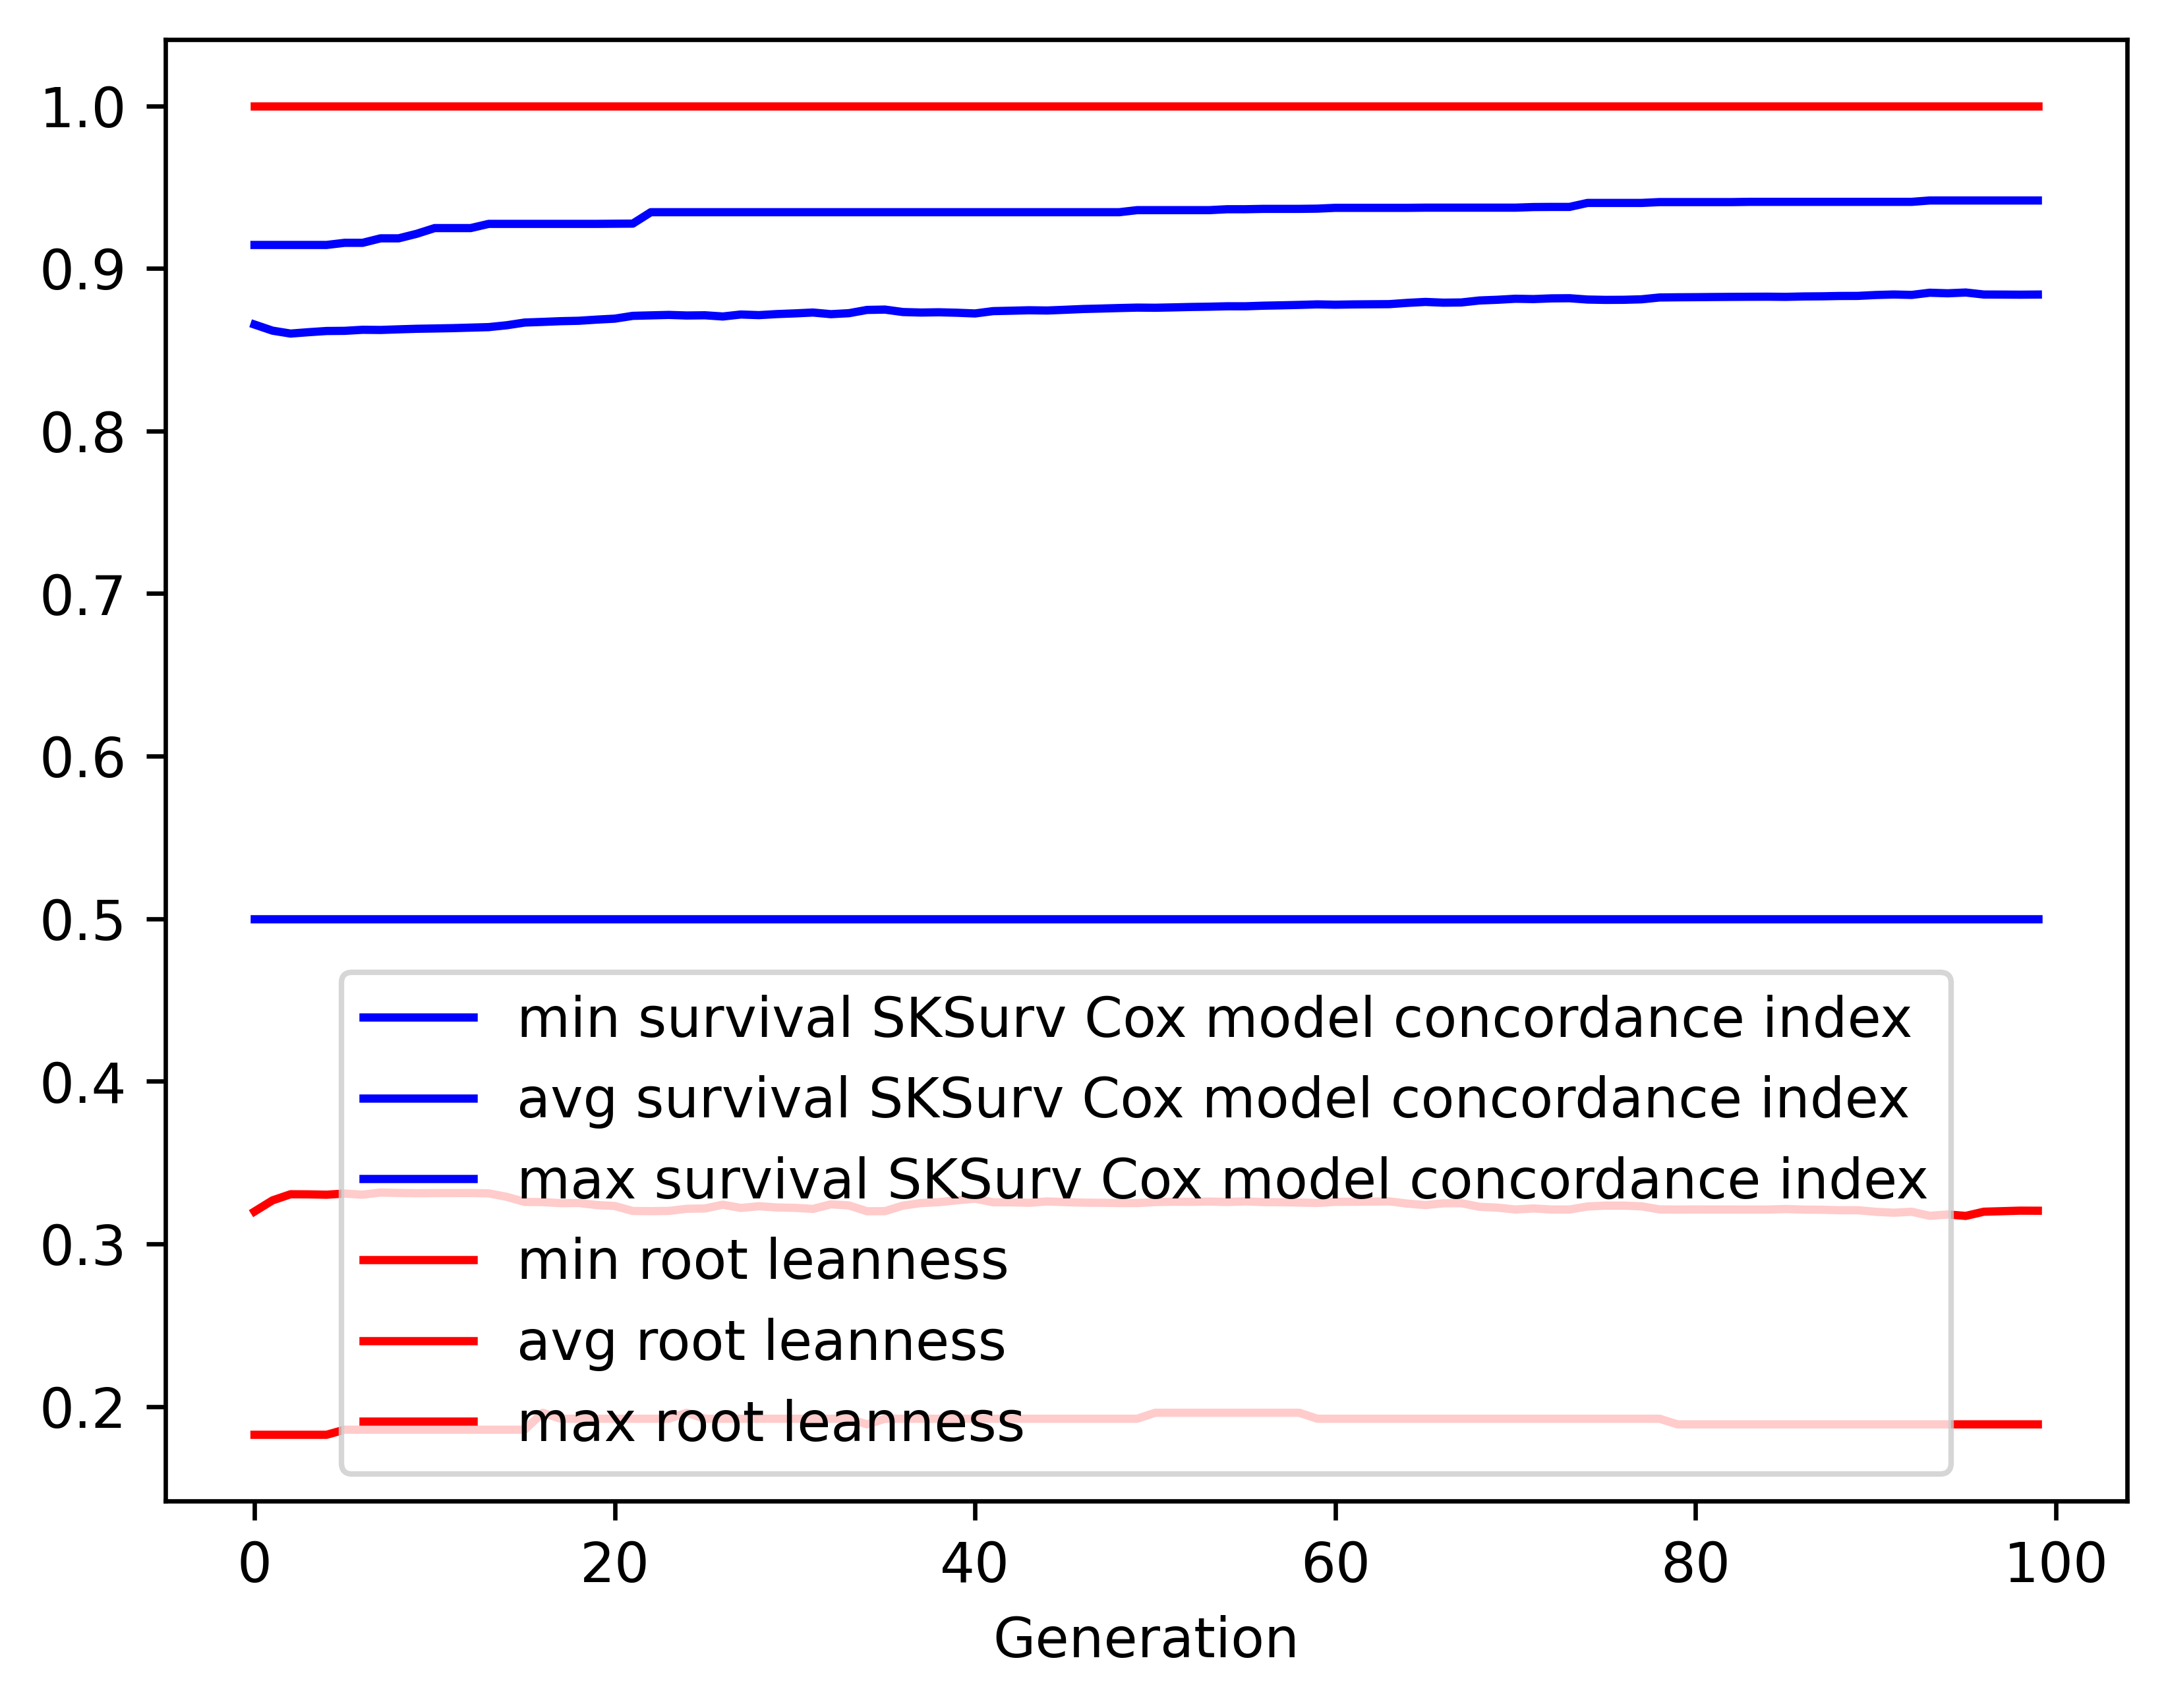

Values plotted in this chart, from the file beside it:
gen, evals, gen_feats, explored, survival SKSurv Cox model concordance in…, survival SKSurv Cox model concordance in…, survival SKSurv Cox model concordance in…, survival SKSurv Cox model concordance in…, root leanness_min, root leanness_avg, root leanness_max, root leanness_std
0, 0, 127, 127, 0.5, 0.8655, 0.9144, 0.05572, 0.1826, 0.3199, 1.0, 0.1197
1, 383, 324, 352, 0.5, 0.8617, 0.9144, 0.06311, 0.1826, 0.3268, 1.0, 0.1274
2, 379, 344, 573, 0.5, 0.8599, 0.9144, 0.06666, 0.1826, 0.3305, 1.0, 0.1316
3, 399, 369, 810, 0.5, 0.8608, 0.9144, 0.06453, 0.1826, 0.3305, 1.0, 0.1316
4, 377, 347, 1026, 0.5, 0.8615, 0.9144, 0.06299, 0.1826, 0.3302, 1.0, 0.1317
5, 371, 368, 1247, 0.5, 0.8616, 0.9157, 0.06292, 0.1857, 0.3309, 1.0, 0.1312
6, 368, 351, 1448, 0.5, 0.8622, 0.9157, 0.06232, 0.1857, 0.3302, 1.0, 0.1316
7, 377, 378, 1653, 0.5, 0.8621, 0.9185, 0.06195, 0.1857, 0.3316, 1.0, 0.1308
8, 381, 391, 1859, 0.5, 0.8625, 0.9185, 0.0618, 0.1857, 0.3313, 1.0, 0.1309
9, 367, 375, 2041, 0.5, 0.8629, 0.9213, 0.06182, 0.1857, 0.3312, 1.0, 0.1311
10, 358, 351, 2189, 0.5, 0.863, 0.9248, 0.06183, 0.1857, 0.3313, 1.0, 0.131
11, 359, 407, 2385, 0.5, 0.8633, 0.9248, 0.06192, 0.1857, 0.3313, 1.0, 0.131
12, 391, 426, 2587, 0.5, 0.8636, 0.9248, 0.06199, 0.1857, 0.3313, 1.0, 0.131
13, 379, 400, 2748, 0.5, 0.8639, 0.9274, 0.06214, 0.1857, 0.3311, 1.0, 0.1311
14, 376, 410, 2930, 0.5, 0.865, 0.9274, 0.06232, 0.1857, 0.3289, 1.0, 0.1315
15, 357, 348, 3064, 0.5, 0.8667, 0.9274, 0.06179, 0.1857, 0.3258, 1.0, 0.1309
16, 370, 405, 3220, 0.5, 0.8671, 0.9274, 0.06198, 0.1961, 0.3257, 1.0, 0.1309
17, 370, 381, 3364, 0.5, 0.8675, 0.9274, 0.06196, 0.1925, 0.325, 1.0, 0.1314
18, 388, 448, 3514, 0.5, 0.8678, 0.9274, 0.06201, 0.1925, 0.3251, 1.0, 0.1314
19, 384, 436, 3666, 0.5, 0.8685, 0.9274, 0.06211, 0.1925, 0.3239, 1.0, 0.1318
20, 391, 423, 3807, 0.5, 0.8691, 0.9275, 0.06229, 0.1925, 0.3233, 1.0, 0.132
21, 392, 409, 3951, 0.5, 0.8708, 0.9275, 0.06146, 0.1925, 0.3202, 1.0, 0.1306
22, 381, 435, 4087, 0.5, 0.8711, 0.9346, 0.06157, 0.1925, 0.3201, 1.0, 0.1306
23, 405, 423, 4221, 0.5, 0.8714, 0.9346, 0.0617, 0.1925, 0.3203, 1.0, 0.1305
24, 377, 421, 4340, 0.5, 0.871, 0.9346, 0.06182, 0.1961, 0.3216, 1.0, 0.1304
25, 381, 423, 4470, 0.5, 0.8712, 0.9346, 0.06257, 0.1925, 0.3218, 1.0, 0.1316
26, 373, 412, 4580, 0.5, 0.8704, 0.9346, 0.06276, 0.1925, 0.3241, 1.0, 0.1316
27, 364, 401, 4686, 0.5, 0.8716, 0.9346, 0.06201, 0.1925, 0.3221, 1.0, 0.1305
28, 371, 410, 4809, 0.5, 0.8713, 0.9346, 0.06289, 0.1925, 0.3231, 1.0, 0.1317
29, 391, 401, 4908, 0.5, 0.8719, 0.9346, 0.0623, 0.1925, 0.3224, 1.0, 0.1308
30, 374, 417, 5018, 0.5, 0.8723, 0.9346, 0.06218, 0.1925, 0.3222, 1.0, 0.1309
31, 388, 411, 5139, 0.5, 0.8729, 0.9346, 0.06284, 0.1925, 0.3215, 1.0, 0.1316
32, 374, 407, 5252, 0.5, 0.8718, 0.9346, 0.06329, 0.1925, 0.3243, 1.0, 0.1318
33, 366, 392, 5330, 0.5, 0.8725, 0.9346, 0.06352, 0.1925, 0.3237, 1.0, 0.1321
34, 381, 407, 5414, 0.5, 0.8745, 0.9346, 0.06266, 0.189, 0.3201, 1.0, 0.1307
35, 378, 399, 5488, 0.5, 0.8747, 0.9346, 0.06269, 0.1925, 0.3201, 1.0, 0.1307
36, 382, 421, 5570, 0.5, 0.8732, 0.9346, 0.06408, 0.1925, 0.3235, 1.0, 0.1319
37, 386, 427, 5655, 0.5, 0.8729, 0.9346, 0.06391, 0.1925, 0.3251, 1.0, 0.1313
38, 376, 408, 5735, 0.5, 0.873, 0.9346, 0.06349, 0.1925, 0.3257, 1.0, 0.1309
39, 369, 402, 5821, 0.5, 0.8727, 0.9346, 0.06369, 0.1925, 0.3268, 1.0, 0.1312
40, 361, 411, 5893, 0.5, 0.8723, 0.9346, 0.06487, 0.1925, 0.3278, 1.0, 0.1322
41, 377, 399, 5956, 0.5, 0.8737, 0.9346, 0.06353, 0.1925, 0.3256, 1.0, 0.131
42, 373, 395, 6023, 0.5, 0.874, 0.9346, 0.06362, 0.1925, 0.3256, 1.0, 0.131
43, 377, 440, 6100, 0.5, 0.8742, 0.9346, 0.06377, 0.1925, 0.3253, 1.0, 0.1312
44, 376, 416, 6165, 0.5, 0.8741, 0.9346, 0.06384, 0.1925, 0.3261, 1.0, 0.131
45, 382, 429, 6238, 0.5, 0.8745, 0.9346, 0.06389, 0.1925, 0.3257, 1.0, 0.1309
46, 383, 404, 6288, 0.5, 0.875, 0.9346, 0.06415, 0.1925, 0.3254, 1.0, 0.1312
47, 385, 403, 6357, 0.5, 0.8753, 0.9346, 0.06423, 0.1925, 0.3253, 1.0, 0.1312
48, 374, 387, 6418, 0.5, 0.8756, 0.9346, 0.06437, 0.1925, 0.3251, 1.0, 0.1313
49, 391, 415, 6490, 0.5, 0.8759, 0.9358, 0.06442, 0.1925, 0.3251, 1.0, 0.1311
50, 388, 406, 6539, 0.5, 0.8758, 0.9358, 0.06447, 0.1961, 0.3257, 1.0, 0.1309
51, 375, 411, 6584, 0.5, 0.876, 0.9358, 0.06455, 0.1961, 0.3259, 1.0, 0.1307
52, 377, 395, 6637, 0.5, 0.8763, 0.9358, 0.06468, 0.1961, 0.3259, 1.0, 0.1308
53, 369, 369, 6685, 0.5, 0.8764, 0.9358, 0.06463, 0.1961, 0.326, 1.0, 0.1306
54, 371, 378, 6730, 0.5, 0.8767, 0.9364, 0.06479, 0.1961, 0.3258, 1.0, 0.1309
55, 375, 406, 6777, 0.5, 0.8767, 0.9364, 0.06474, 0.1961, 0.3262, 1.0, 0.1306
56, 391, 421, 6822, 0.5, 0.8771, 0.9366, 0.06494, 0.1961, 0.3257, 1.0, 0.1309
57, 390, 414, 6876, 0.5, 0.8773, 0.9366, 0.06501, 0.1961, 0.3256, 1.0, 0.1309
58, 381, 402, 6931, 0.5, 0.8775, 0.9366, 0.06514, 0.1961, 0.3254, 1.0, 0.131
59, 383, 410, 6973, 0.5, 0.8779, 0.9368, 0.0651, 0.1925, 0.3252, 1.0, 0.1307
... 40 more rows
